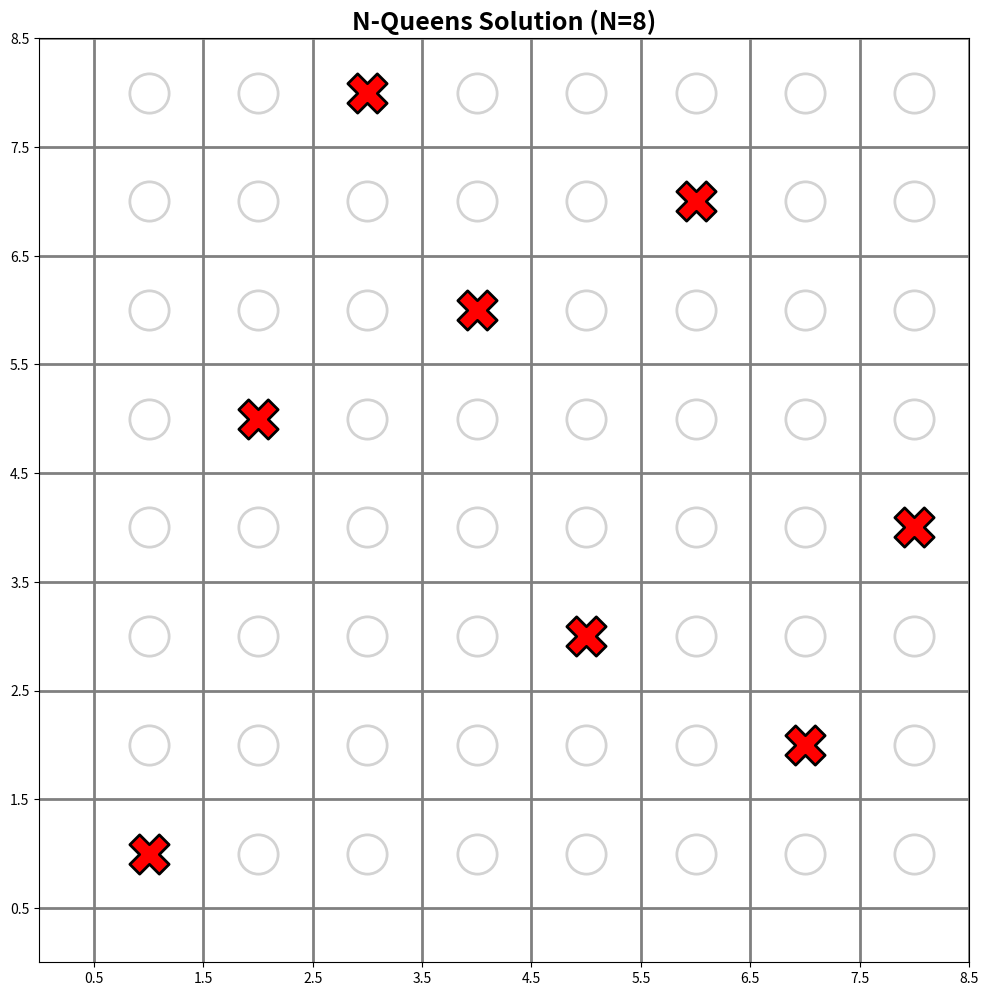

Source code (Python):
import matplotlib.pyplot as plt
import numpy as np

N = 8  # Size of the chessboard

def solveNQueens(board, col):
    if col == N:
        visualizeBoard(board)
        return True
    for i in range(N):
        if isSafe(board, i, col):
            board[i][col] = 1
            if solveNQueens(board, col + 1):
                return True
            board[i][col] = 0
    return False

def isSafe(board, row, col):
    for x in range(col):
        if board[row][x] == 1:
            return False
    for x, y in zip(range(row, -1, -1), range(col, -1, -1)):
        if board[x][y] == 1:
            return False
    for x, y in zip(range(row, N, 1), range(col, -1, -1)):
        if board[x][y] == 1:
            return False
    return True

def visualizeBoard(board):
    fig, ax = plt.subplots(figsize=(12, 12))  # Adjust the figure size as needed
    ax.set_xlim(0, N)
    ax.set_ylim(0, N)
    ax.set_xticks(np.arange(0.5, N + 1, 1))
    ax.set_yticks(np.arange(0.5, N + 1, 1))
    ax.grid(True, linewidth=2, color='gray')  # Adjust the grid line width and color
    ax.set_title(f"N-Queens Solution (N={N})", fontsize=18, fontweight='bold')  # Adjust the title font size and weight

    for i in range(N):
        for j in range(N):
            if board[i][j] == 1:
                ax.scatter(j + 1, i + 1, s=800, marker='X', color='red', edgecolor='black', linewidth=2)  # Adjust the marker size, color, and outline
            else:
                ax.scatter(j + 1, i + 1, s=800, marker='o', color='white', edgecolor='lightgray', linewidth=2)  # Adjust the marker size, color, and outline

    plt.show()

board = [[0 for x in range(N)] for y in range(N)]
if not solveNQueens(board, 0):
    print("No solution found")